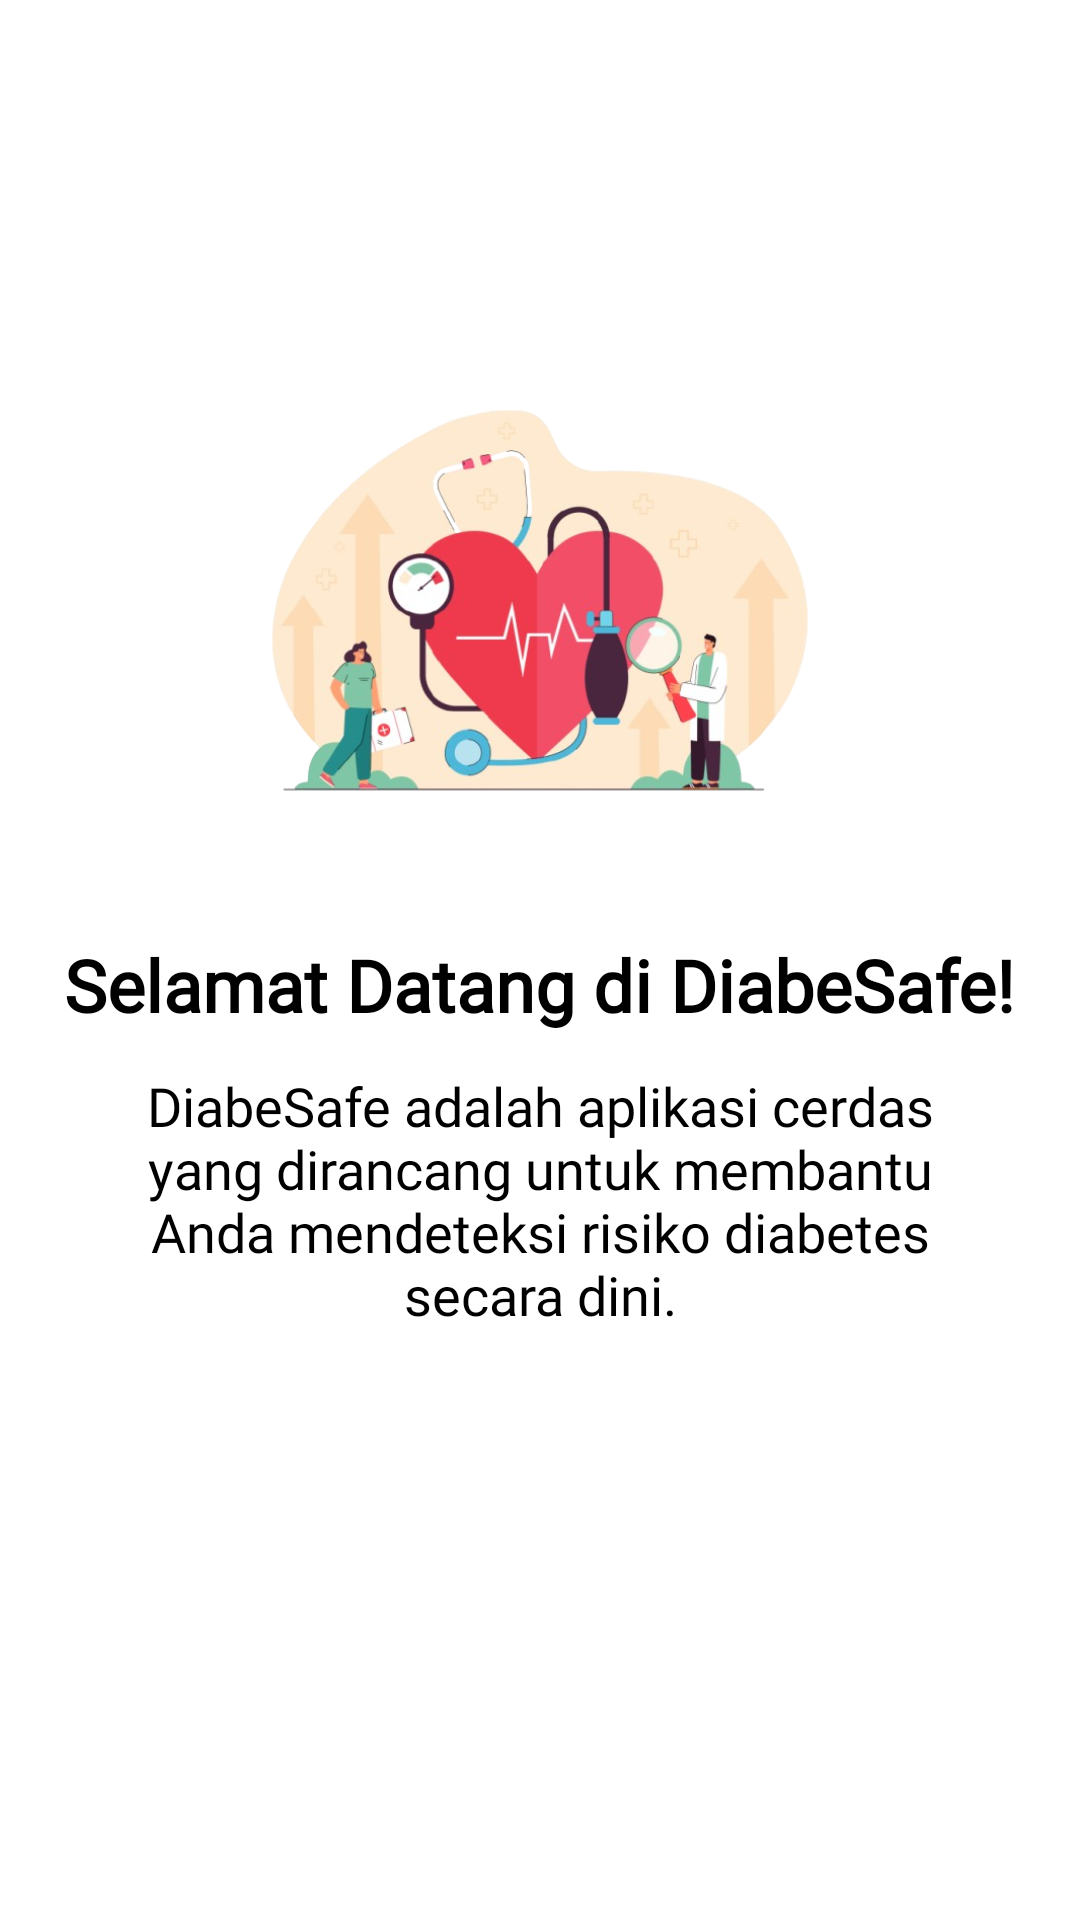

Here is an Android app screen rendered from its layout file. Give the layout XML and the strings, colors and styles it references.
<!-- AndroidManifest.xml: application theme Theme.DiabeSafe -->
<!-- res/layout/onboarding_page1.xml -->
<?xml version="1.0" encoding="utf-8"?>
<androidx.constraintlayout.widget.ConstraintLayout
    xmlns:android="http://schemas.android.com/apk/res/android"
    xmlns:app="http://schemas.android.com/apk/res-auto"
    android:layout_width="match_parent"
    android:layout_height="match_parent">

    <ImageView
        android:id="@+id/iv_onboarding1"
        android:layout_width="200dp"
        android:layout_height="200dp"
        android:layout_marginTop="100dp"
        android:src="@drawable/onboarding1"
        app:layout_constraintTop_toTopOf="parent"
        app:layout_constraintStart_toStartOf="parent"
        app:layout_constraintEnd_toEndOf="parent" />

    <TextView
        android:id="@+id/tv_ob1_1"
        android:layout_width="wrap_content"
        android:layout_height="wrap_content"
        android:layout_marginTop="12dp"
        android:text="@string/selamat_datang_di_diabesafe"
        android:textSize="24sp"
        android:fontFamily="@font/poppins_semibold"
        android:textColor="@color/black"
        android:textStyle="bold"
        app:layout_constraintTop_toBottomOf="@id/iv_onboarding1"
        app:layout_constraintStart_toStartOf="parent"
        app:layout_constraintEnd_toEndOf="parent" />

    <TextView
        android:id="@+id/tv_ob1_2"
        android:layout_width="280dp"
        android:layout_height="wrap_content"
        android:layout_marginTop="12dp"
        android:fontFamily="@font/poppins"
        android:text="@string/diabesafe_adalah_aplikasi_cerdas_yang_dirancang_untuk_membantu_anda_mendeteksi_risiko_diabetes_secara_dini"
        android:textSize="18sp"
        android:textColor="@color/black"
        app:layout_constraintTop_toBottomOf="@id/tv_ob1_1"
        app:layout_constraintStart_toStartOf="parent"
        app:layout_constraintEnd_toEndOf="parent"
        android:gravity="center"/>


</androidx.constraintlayout.widget.ConstraintLayout>
<!-- resources referenced by this layout -->
<resources>
  <color name="black">#FF000000</color>
  <!-- drawable onboarding1: png bitmap (drawable, 193945 bytes) -->
  <string name="diabesafe_adalah_aplikasi_cerdas_yang_dirancang_untuk_membantu_anda_mendeteksi_risiko_diabetes_secara_dini">DiabeSafe adalah aplikasi cerdas yang dirancang untuk membantu Anda mendeteksi risiko diabetes secara dini.</string>
  <string name="selamat_datang_di_diabesafe">Selamat Datang di DiabeSafe!</string>
  <style name="Theme.DiabeSafe" parent="Theme.MaterialComponents.DayNight.DarkActionBar">
          
          <item name="colorPrimary">@color/purple_500</item>
          <item name="colorPrimaryVariant">@color/purple_700</item>
          <item name="colorOnPrimary">@color/white</item>
          
          <item name="colorSecondary">@color/teal_200</item>
          <item name="colorSecondaryVariant">@color/teal_700</item>
          <item name="colorOnSecondary">@color/black</item>
          
          <item name="android:statusBarColor">?attr/colorPrimaryVariant</item>
          
      </style>
  <color name="purple_500">#019784</color>
  <color name="purple_700">#056509</color>
  <color name="white">#FFFFFFFF</color>
  <color name="teal_200">#FF03DAC5</color>
  <color name="teal_700">#FF018786</color>
</resources>
